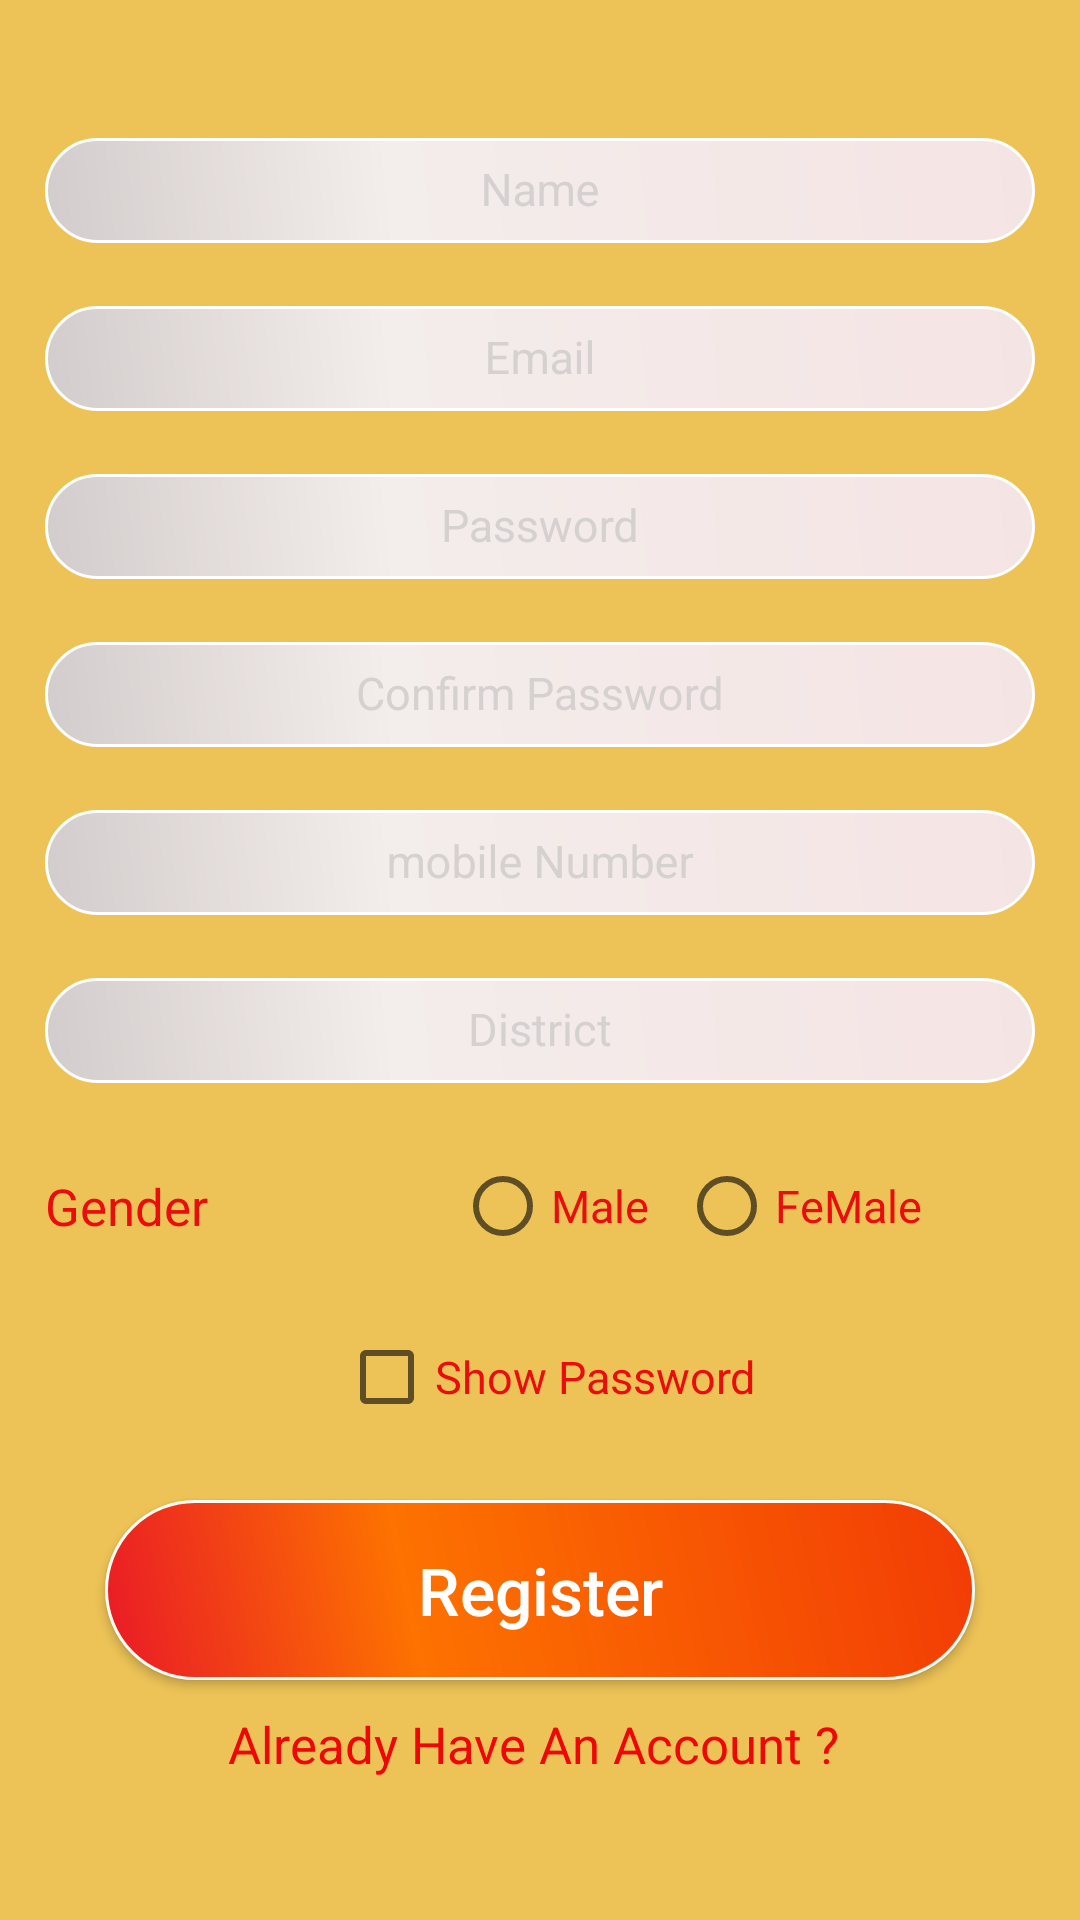

Reconstruct the res/layout file that produces this screen, plus the resources it refers to.
<!-- AndroidManifest.xml: application theme AppTheme -->
<!-- res/layout/activity_register_acitvity.xml -->
<?xml version="1.0" encoding="utf-8"?>
<LinearLayout xmlns:android="http://schemas.android.com/apk/res/android"
    xmlns:app="http://schemas.android.com/apk/res-auto"
    xmlns:tools="http://schemas.android.com/tools"
    android:orientation="vertical"
    android:background="#edc357"
    android:layout_width="match_parent"
    android:layout_height="match_parent"
    tools:context=".Register.RegisterAcitvity">

    <ScrollView
        android:layout_width="match_parent"
        android:layout_height="match_parent">

        <LinearLayout
            android:gravity="center"
            android:layout_marginTop="25dp"
            android:layout_width="match_parent"
            android:layout_height="match_parent"
            android:orientation="vertical">


            <android.support.design.widget.TextInputLayout
                android:layout_marginTop="10dp"
                android:textColorHint="#D6D1D1"
                android:layout_width="match_parent"
                android:layout_height="wrap_content">

                <EditText
                    android:id="@+id/name_register"
                    android:layout_width="match_parent"
                    android:layout_height="35dp"
                    android:background="@drawable/edittext_design"
                    android:hint="Name"
                    android:padding="7dp"
                    android:gravity="center"
                    android:textColor="#ffffff"
                    android:layout_marginLeft="15dp"
                    android:layout_marginRight="15dp"
                    android:layout_gravity="center"
                    android:inputType="text"
                    android:maxLines="1"
                    android:singleLine="true"
                    android:textSize="15sp" />

            </android.support.design.widget.TextInputLayout>

            <android.support.design.widget.TextInputLayout
                android:layout_marginTop="10dp"
                android:textColorHint="#D6D1D1"
                android:layout_width="match_parent"
                android:layout_height="wrap_content">

                <EditText
                    android:id="@+id/email_register"
                    android:layout_width="match_parent"
                    android:layout_height="35dp"
                    android:background="@drawable/edittext_design"
                    android:hint="Email"
                    android:gravity="center"
                    android:layout_gravity="center"
                    android:textSize="15sp"
                    android:padding="7dp"
                    android:textColor="#ffffff"
                    android:layout_marginLeft="15dp"
                    android:layout_marginRight="15dp"
                    android:inputType="textEmailAddress"
                    android:maxLines="1"
                    android:singleLine="true"/>

            </android.support.design.widget.TextInputLayout>
            <android.support.design.widget.TextInputLayout
                android:layout_marginTop="10dp"
                android:textColorHint="#D6D1D1"
                android:layout_width="match_parent"
                android:layout_height="wrap_content">

                <EditText
                    android:id="@+id/password_register"
                    android:layout_width="match_parent"
                    android:layout_height="35dp"
                    android:background="@drawable/edittext_design"
                    android:hint="Password"
                    android:padding="7dp"
                    android:gravity="center"
                    android:layout_gravity="center"
                    android:textSize="15sp"
                    android:inputType="textPassword"
                    android:textColor="#ffffff"
                    android:maxLines="1"
                    android:layout_marginLeft="15dp"
                    android:layout_marginRight="15dp"
                    android:singleLine="true"/>

            </android.support.design.widget.TextInputLayout>
            <android.support.design.widget.TextInputLayout
                android:layout_marginTop="10dp"
                android:textColorHint="#D6D1D1"
                android:layout_width="match_parent"
                android:layout_height="wrap_content">

                <EditText
                    android:id="@+id/confirmPassword_register"
                    android:layout_width="match_parent"
                    android:layout_height="35dp"
                    android:background="@drawable/edittext_design"
                    android:hint="Confirm Password"
                    android:gravity="center"
                    android:layout_gravity="center"
                    android:textSize="15sp"
                    android:padding="7dp"
                    android:textColor="#ffffff"
                    android:inputType="textPassword"
                    android:layout_marginLeft="15dp"
                    android:layout_marginRight="15dp"
                    android:maxLines="1"
                    android:singleLine="true"/>

            </android.support.design.widget.TextInputLayout>

            <android.support.design.widget.TextInputLayout
                android:layout_marginTop="10dp"
                android:textColorHint="#D6D1D1"
                android:layout_width="match_parent"
                android:layout_height="wrap_content">

                <EditText
                    android:id="@+id/mobile_register"
                    android:layout_width="match_parent"
                    android:layout_height="35dp"
                    android:background="@drawable/edittext_design"
                    android:hint="mobile Number"
                    android:gravity="center"
                    android:layout_gravity="center"
                    android:textSize="15sp"
                    android:padding="7dp"
                    android:textColor="#ffffff"
                    android:inputType="number"
                    android:layout_marginLeft="15dp"
                    android:layout_marginRight="15dp"
                    android:maxLines="1"
                    android:singleLine="true"/>

            </android.support.design.widget.TextInputLayout>

            <android.support.design.widget.TextInputLayout
                android:layout_marginTop="10dp"
                android:textColorHint="#D6D1D1"
                android:layout_width="match_parent"
                android:layout_height="wrap_content">

                <EditText
                    android:id="@+id/district"
                    android:layout_width="match_parent"
                    android:layout_height="35dp"
                    android:background="@drawable/edittext_design"
                    android:hint="District"
                    android:gravity="center"
                    android:layout_gravity="center"
                    android:textSize="15sp"
                    android:padding="7dp"
                    android:textColor="#ffffff"
                    android:inputType="number"
                    android:layout_marginLeft="15dp"
                    android:layout_marginRight="15dp"
                    android:maxLines="1"
                    android:singleLine="true"/>

            </android.support.design.widget.TextInputLayout>

            <RadioGroup
                android:layout_marginTop="25dp"
                android:orientation="horizontal"
                android:layout_width="match_parent"
                android:layout_height="wrap_content">

                <LinearLayout
                    android:layout_width="wrap_content"
                    android:layout_height="wrap_content"
                    android:layout_gravity="center"
                    android:gravity="center"
                    android:orientation="horizontal">

                    <TextView
                        android:layout_marginLeft="15dp"
                        android:paddingRight="15dp"
                        android:layout_width="match_parent"
                        android:layout_height="wrap_content"
                        android:layout_gravity="center"
                        android:gravity="center"
                        android:text="Gender"
                        android:textColor="#e90d0d"
                        android:textSize="17sp" />

                </LinearLayout>

              <LinearLayout
                  android:layout_gravity="center"
                  android:gravity="center"
                  android:orientation="horizontal"
                  android:layout_width="match_parent"
                  android:layout_height="wrap_content">

                  <RadioButton
                      android:id="@+id/male"
                      android:layout_marginLeft="15dp"
                      android:layout_width="wrap_content"
                      android:layout_height="wrap_content"
                      android:text="Male"
                      android:textColor="#e90d0d"
                      android:textSize="15sp"/>

                  <RadioButton
                      android:id="@+id/female"
                      android:layout_marginLeft="10dp"
                      android:layout_width="wrap_content"
                      android:layout_height="wrap_content"
                      android:text="FeMale"
                      android:textColor="#e90d0d"
                      android:textSize="15sp"/>

              </LinearLayout>




            </RadioGroup>


            <LinearLayout
                android:layout_width="match_parent"
                android:layout_height="wrap_content"
                android:layout_marginTop="25dp"
                android:gravity="center"
                android:orientation="horizontal">

                <CheckBox
                    android:id="@+id/checkboxPassword_register"
                    android:layout_width="wrap_content"
                    android:layout_height="wrap_content"
                    android:layout_gravity="left"
                    android:layout_marginLeft="10dp"
                    android:gravity="center" />

                <TextView
                    android:layout_width="wrap_content"
                    android:layout_height="wrap_content"
                    android:paddingRight="5dp"
                    android:textColor="#e90d0d"
                    android:text="Show Password"
                    android:textSize="15sp" />

            </LinearLayout>

            <Button
                android:id="@+id/btn_register_register"
                android:layout_width="match_parent"
                android:layout_height="wrap_content"
                android:layout_marginLeft="35dp"
                android:layout_marginRight="35dp"
                android:layout_marginTop="25dp"
                android:text="Register"
                android:textColor="#ffffff"
                android:textAllCaps="false"
                android:textSize="22sp"
                android:background="@drawable/btn_design"/>

            <TextView
                android:id="@+id/tv_register_login"
                android:layout_width="wrap_content"
                android:layout_height="wrap_content"
                android:textSize="17sp"
                android:layout_marginTop="10dp"
                android:layout_gravity="center"
                android:textColor="#ef0707"
                android:text="Already Have An Account ? "/>

        </LinearLayout>

    </ScrollView>

</LinearLayout>
<!-- resources referenced by this layout -->
<resources>
  <!-- drawable btn_design (drawable-hdpi) -->
  <?xml version="1.0" encoding="utf-8"?>
  <shape xmlns:android="http://schemas.android.com/apk/res/android" android:shape="rectangle" >
      <corners
          android:radius="50dp"
          />
      <gradient
          android:angle="45"
          android:centerX="35%"
          android:centerColor="#fd7200"
          android:startColor="#e91927"
          android:endColor="#f23c05"
          android:type="linear"/>
      <padding
          android:left="0dp"
          android:top="0dp"
          android:right="0dp"
          android:bottom="0dp"
          />
      <size
          android:width="270dp"
          android:height="60dp"
          />
      <stroke
          android:width="1dp"
          android:color="#f6fcf5"
          />
  </shape>
  <!-- drawable edittext_design (drawable-hdpi) -->
  <?xml version="1.0" encoding="utf-8"?>
  <shape xmlns:android="http://schemas.android.com/apk/res/android" android:shape="rectangle" >
      <corners
          android:radius="50dp"
          />
      <gradient
          android:angle="45"
          android:centerX="35%"
          android:centerColor="#F3EDEB"
          android:startColor="#D3CCCC"
          android:endColor="#F5E4E4"
          android:type="linear"/>
      <padding
          android:left="0dp"
          android:top="0dp"
          android:right="0dp"
          android:bottom="0dp"
          />
      <size
          android:width="270dp"
          android:height="60dp"
          />
      <stroke
          android:width="1dp"
          android:color="#ffffff"
          />
  </shape>
  <style name="AppTheme" parent="Theme.AppCompat.Light.DarkActionBar">
          
          <item name="colorPrimary">@color/colorPrimary</item>
          <item name="colorPrimaryDark">@color/colorPrimaryDark</item>
          <item name="colorAccent">@color/colorAccent</item>
      </style>
  <color name="colorPrimary">#2196F3</color>
  <color name="colorPrimaryDark">#00BCD4</color>
  <color name="colorAccent">#0864AD</color>
</resources>
